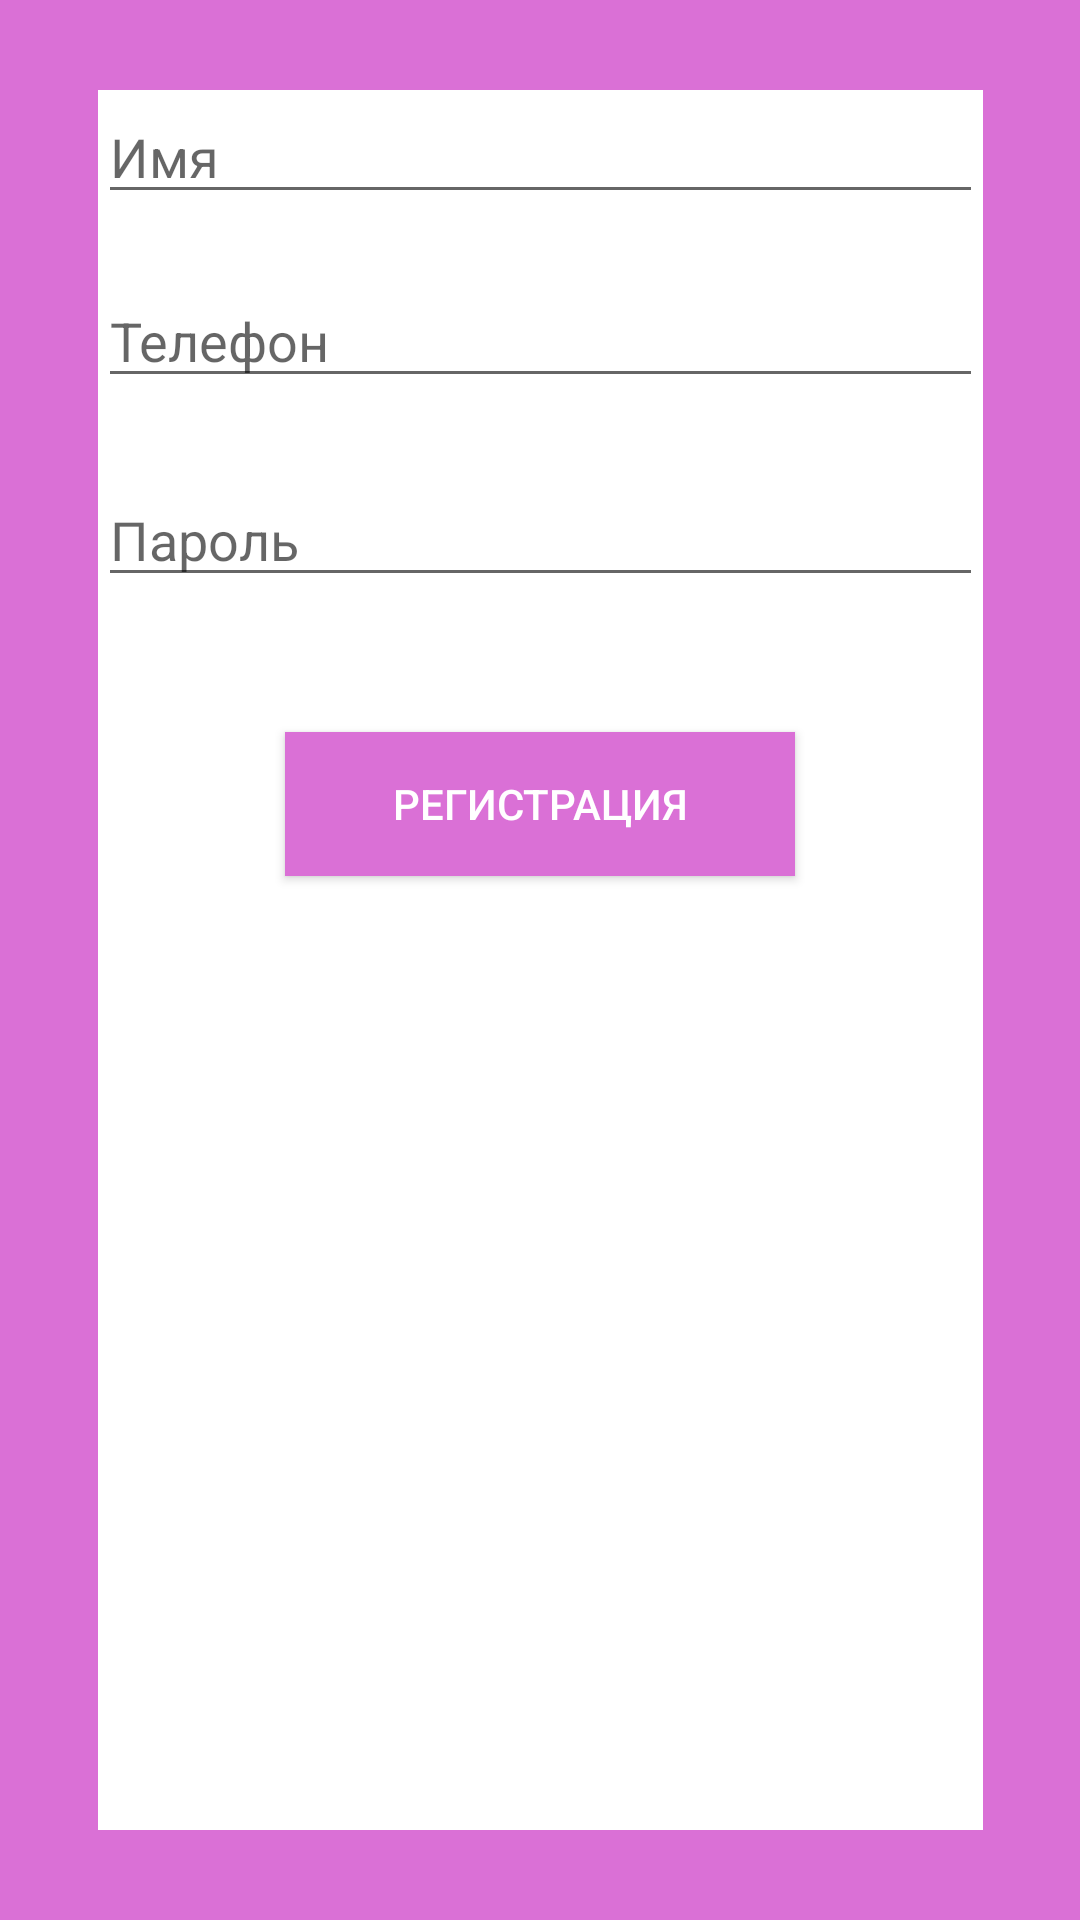

Write the Android layout XML for this screen, with the resource values it uses.
<!-- AndroidManifest.xml: application theme Theme.AppCompat.DayNight.NoActionBar -->
<!-- res/layout/activity_reg.xml -->
<?xml version="1.0" encoding="utf-8"?>
<androidx.constraintlayout.widget.ConstraintLayout xmlns:android="http://schemas.android.com/apk/res/android"
    xmlns:app="http://schemas.android.com/apk/res-auto"
    xmlns:tools="http://schemas.android.com/tools"
    android:layout_width="match_parent"
    android:layout_height="match_parent"
    tools:context=".MainActivity"
    android:background="#DA70D6">


    <LinearLayout
        android:layout_width="295dp"
        android:layout_height="580dp"

        android:orientation="vertical"
        app:layout_constraintBottom_toBottomOf="parent"
        app:layout_constraintEnd_toEndOf="parent"
        app:layout_constraintStart_toStartOf="parent"
        app:layout_constraintTop_toTopOf="parent"
        android:background="@color/white">


        <EditText
            android:id="@+id/nameReg"
            android:layout_width="match_parent"
            android:layout_height="wrap_content"


            android:ems="10"
            android:hint="Имя"
            android:inputType="textPersonName" />
        <EditText
            android:id="@+id/phoneReg"
            android:layout_width="match_parent"
            android:layout_height="wrap_content"
            android:layout_marginTop="20dp"

            android:ems="10"
            android:hint="Телефон"
            android:inputType="textPersonName" />

        <EditText
            android:id="@+id/passReg"
            android:layout_width="match_parent"
            android:layout_height="wrap_content"
            android:ems="10"
            android:hint="Пароль"
            android:inputType="textPersonName"
            android:layout_marginBottom="25dp"
            android:layout_marginTop="25dp"/>



        <Button
            android:id="@+id/registration"
            android:layout_width="170dp"
            android:layout_gravity="center"
            android:layout_height="wrap_content"
            android:layout_marginTop="20dp"
            android:background="#DA70D6"
            android:text="Регистрация"
            android:textColor="@color/white" />
    </LinearLayout>
</androidx.constraintlayout.widget.ConstraintLayout>
<!-- resources referenced by this layout -->
<resources>

  <!-- not gathered from this repository: default colours our renderer supplied (Android Studio template values) -->
  <color name="white">#FFFFFFFF</color>
</resources>
